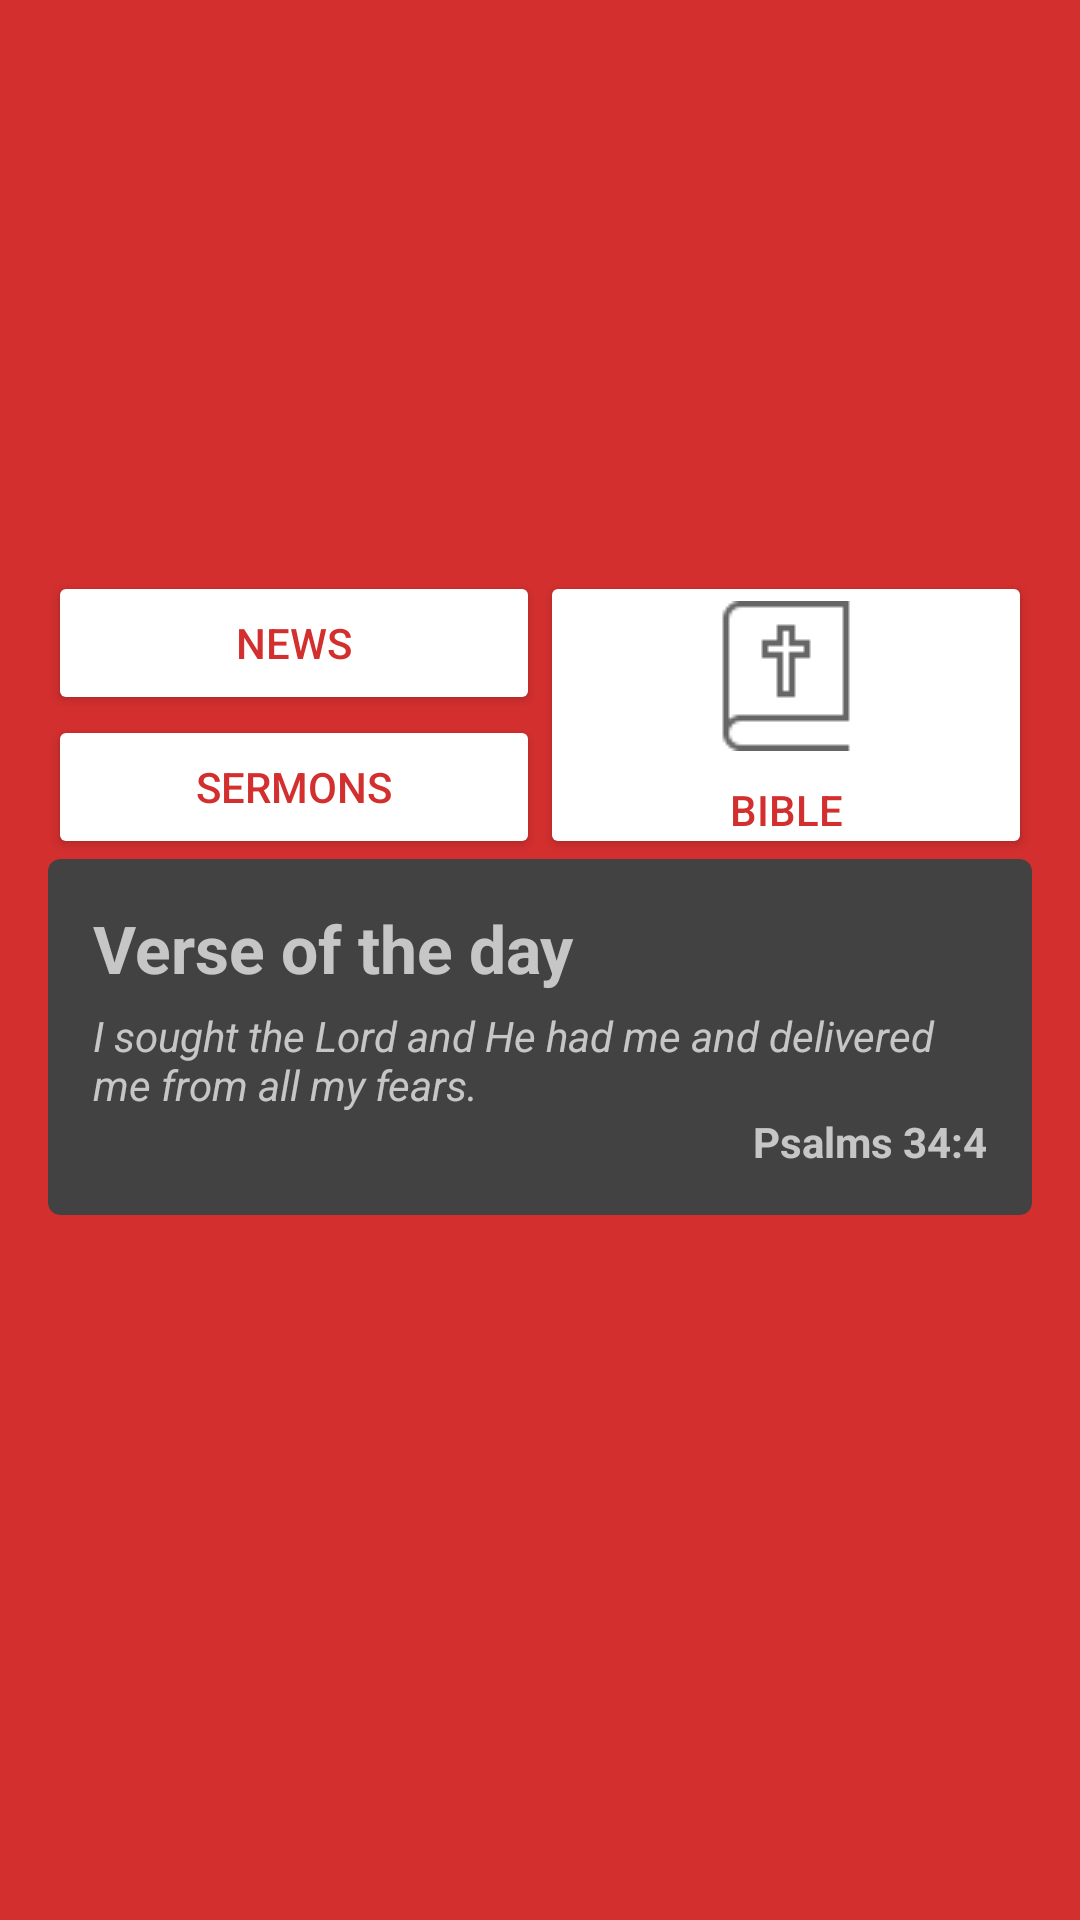

Android layout source for this screen:
<!-- AndroidManifest.xml: application theme AppTheme -->
<!-- res/layout/fragment_home.xml -->
<?xml version="1.0" encoding="utf-8"?>
<LinearLayout
    xmlns:android="http://schemas.android.com/apk/res/android"
    xmlns:app="http://schemas.android.com/apk/res-auto"
    xmlns:tools="http://schemas.android.com/tools"
    android:layout_width="match_parent"
    android:layout_height="fill_parent"
    android:background="@color/colorPrimary"
    android:orientation="vertical"
    android:paddingBottom="@dimen/activity_vertical_margin"
    android:paddingTop="0dp"
    tools:context=".activities.MainActivity">

    <ImageSwitcher
        android:id="@+id/imageSlider"
        android:layout_width="match_parent"
        android:layout_height="200dp"
        android:layout_marginBottom="10dp"
        android:layout_marginLeft="-20dp"
        android:layout_marginRight="-20dp"
        android:layout_marginTop="-20dp">

    </ImageSwitcher>

    <LinearLayout
        android:layout_width="fill_parent"
        android:layout_height="wrap_content"
        android:layout_marginLeft="@dimen/activity_horizontal_margin"
        android:layout_marginRight="@dimen/activity_horizontal_margin"
        android:orientation="horizontal"
        android:weightSum="10">

        <LinearLayout
            android:layout_width="0dp"
            android:layout_height="wrap_content"
            android:layout_weight="5"
            android:orientation="vertical">

            <Button
                android:id="@+id/btnNews"
                style="@style/Widget.AppCompat.Button"
                android:layout_width="fill_parent"
                android:layout_height="wrap_content"
                android:drawablePadding="10dp"
                android:drawableTop="@drawable/ic_news"
                android:text="NEWS"
                android:textColor="@color/colorPrimary"
                android:theme="@style/ColoredButton" />

            <Button
                android:id="@+id/btnSermons"
                style="@style/Widget.AppCompat.Button"
                android:layout_width="fill_parent"
                android:layout_height="wrap_content"
                android:drawablePadding="10dp"
                android:drawableTop="@drawable/ic_sermon"
                android:text="SERMONS"
                android:textColor="@color/colorPrimary"
                android:theme="@style/ColoredButton" />
        </LinearLayout>

        <LinearLayout
            android:layout_width="0dp"
            android:layout_height="match_parent"
            android:layout_gravity="center"
            android:layout_weight="5"
            android:orientation="vertical">

            <Button
                style="@style/Widget.AppCompat.Button"
                android:layout_width="fill_parent"
                android:layout_height="wrap_content"
                android:drawablePadding="10dp"
                android:drawableTop="@drawable/ic_bible"
                android:text="BIBLE"
                android:textColor="@color/colorPrimary"
                android:theme="@style/ColoredButton" />

            <Button
                style="@style/Widget.AppCompat.Button"
                android:layout_width="fill_parent"
                android:layout_height="wrap_content"
                android:drawablePadding="10dp"
                android:drawableTop="@drawable/ic_gallery"
                android:text="GALLERY"
                android:textColor="@color/colorPrimary"
                android:theme="@style/ColoredButton" />
        </LinearLayout>
    </LinearLayout>

    <android.support.v7.widget.CardView
        android:id="@+id/card_view"
        android:layout_width="fill_parent"
        android:layout_height="wrap_content"
        android:layout_marginLeft="@dimen/activity_horizontal_margin"
        android:layout_marginRight="@dimen/activity_horizontal_margin"
        android:orientation="vertical"
        app:cardCornerRadius="4dp">

        <LinearLayout
            android:layout_width="fill_parent"
            android:layout_height="wrap_content"
            android:orientation="vertical"
            android:padding="15dp">

            <TextView
                android:layout_width="wrap_content"
                android:layout_height="wrap_content"
                android:layout_gravity="left|center"
                android:layout_marginBottom="5dp"
                android:text="Verse of the day"
                android:textSize="@dimen/abc_text_size_large_material"
                android:textStyle="bold" />

            <TextView
                android:layout_width="wrap_content"
                android:layout_height="wrap_content"
                android:text="@string/verse"
                android:textStyle="italic" />

            <TextView
                android:layout_width="wrap_content"
                android:layout_height="wrap_content"
                android:layout_gravity="right"
                android:text="@string/verse_no"
                android:textStyle="bold" />
        </LinearLayout>

    </android.support.v7.widget.CardView>

</LinearLayout>
<!-- resources referenced by this layout -->
<resources>
  <color name="colorPrimary">#d32f2f</color>
  <dimen name="activity_horizontal_margin">16dp</dimen>
  <dimen name="activity_vertical_margin">16dp</dimen>
  <!-- drawable ic_bible: png bitmap (drawable, 508 bytes) -->
  <!-- drawable ic_gallery: png bitmap (drawable, 1344 bytes) -->
  <string name="verse"> I sought the Lord and He had me and delivered me from all my fears.</string>
  <string name="verse_no">Psalms 34:4</string>
  <style name="ColoredButton" parent="Widget.AppCompat.Button">
          <item name="colorButtonNormal">@color/white</item>
      </style>
  <style name="AppTheme" parent="Theme.AppCompat.NoActionBar">
          
          <item name="colorPrimary">@color/colorPrimary</item>
          <item name="colorPrimaryDark">@color/colorPrimaryDark</item>
          <item name="colorAccent">@color/colorAccent</item>
      </style>
  <color name="white">#fff</color>
  <color name="colorPrimaryDark">#c72c2c</color>
  <color name="colorAccent">#FFFFFF</color>
</resources>
